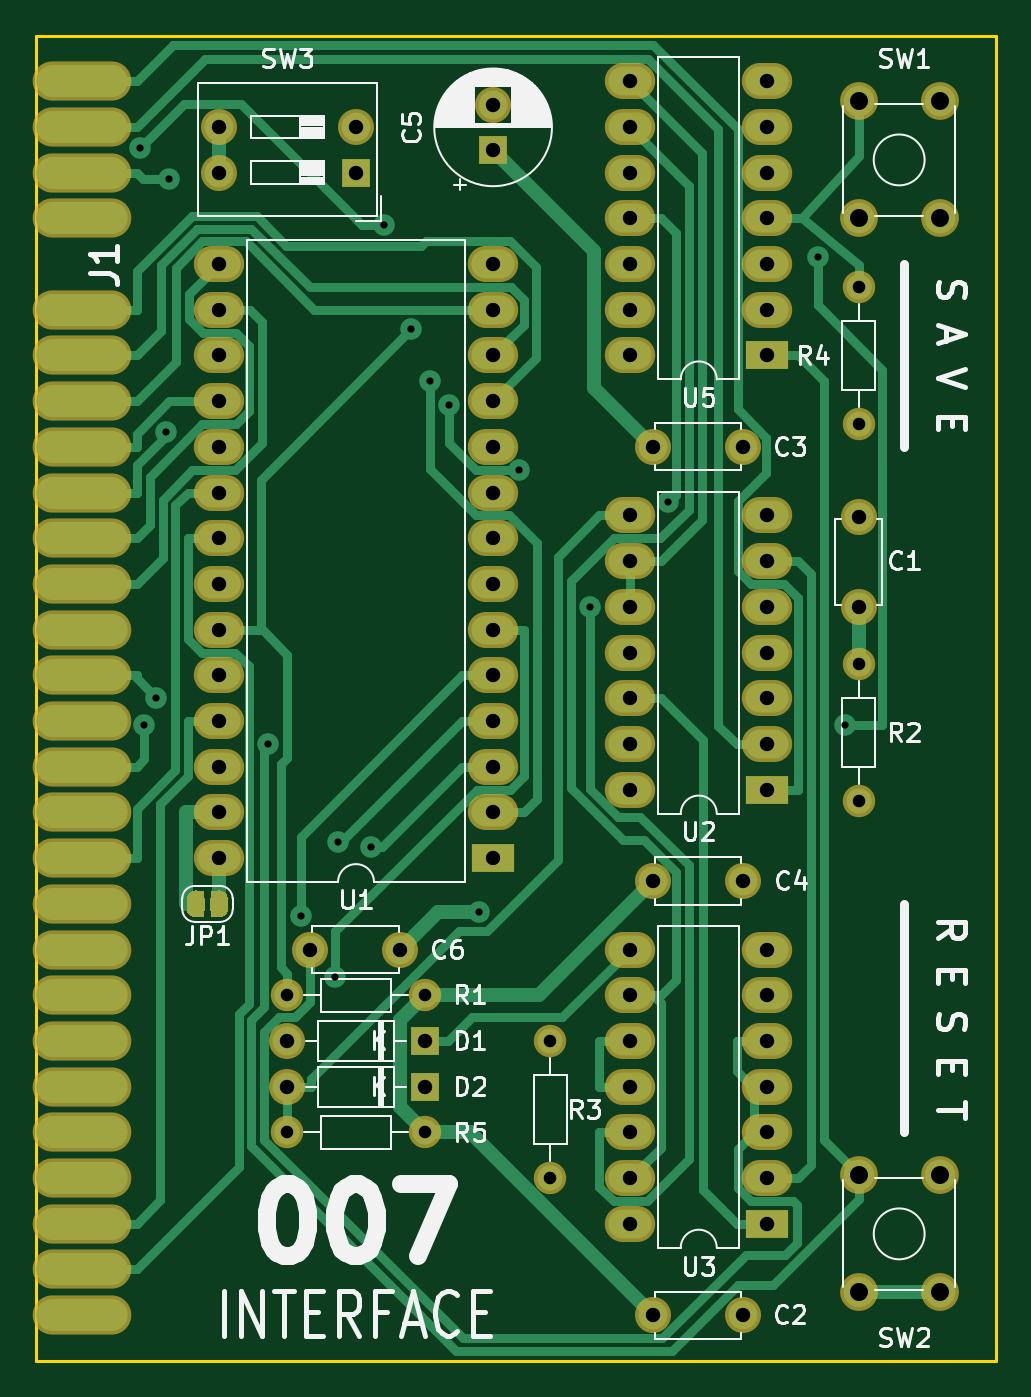
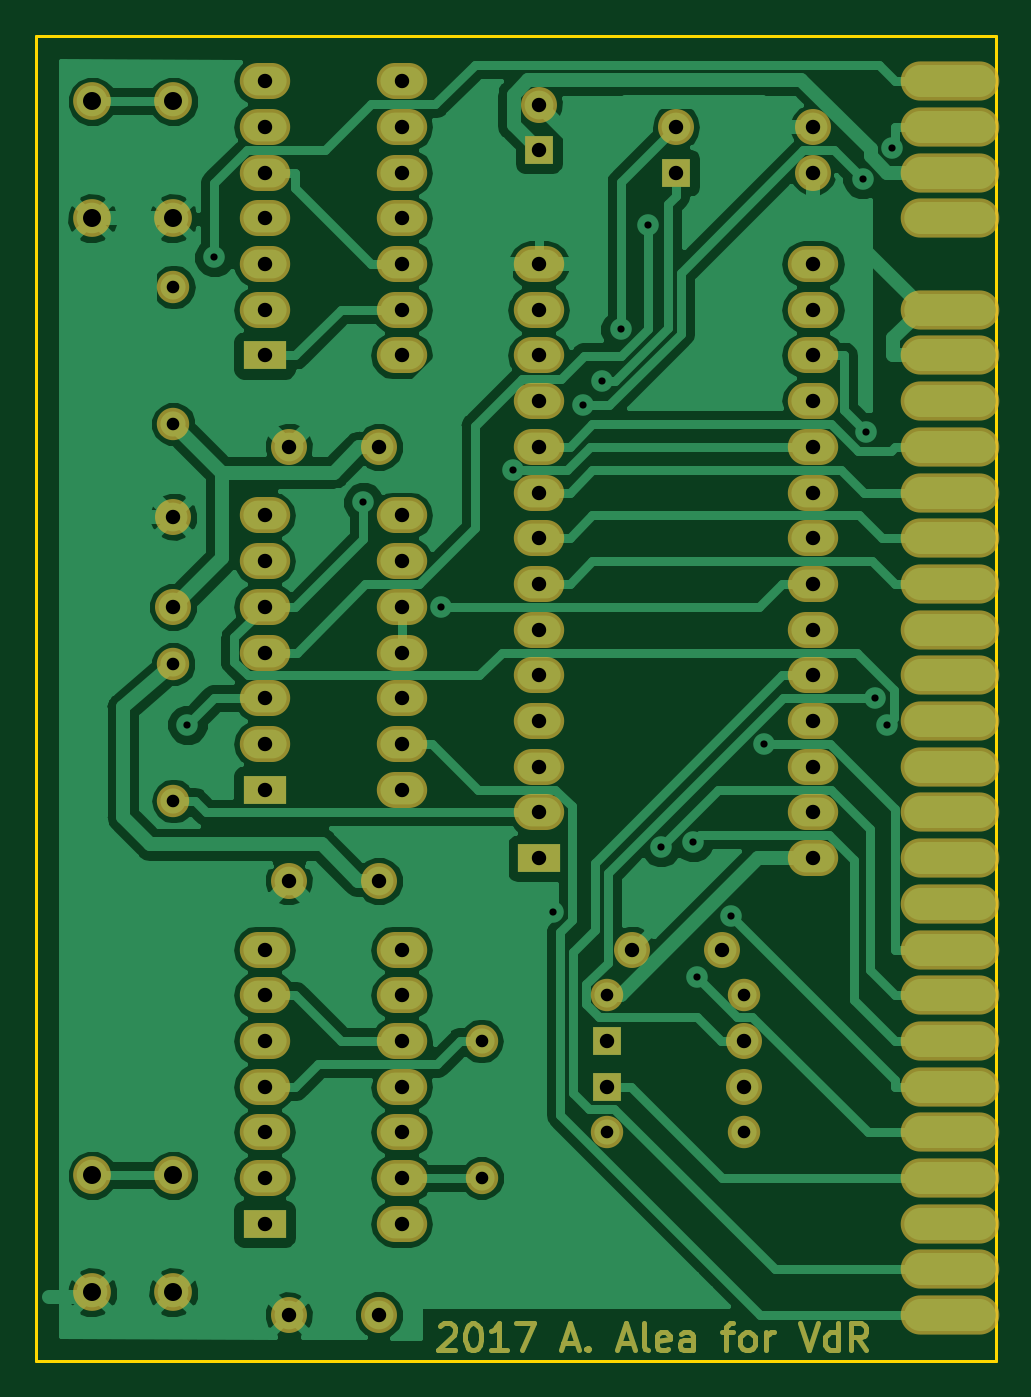
Circuit board: 8 layer files. Board 53.3 x 73.7 mm.
- bottom_copper: 007_mini-B.Cu.gbl (93489 bytes)
- bottom_mask: 007_mini-B.Mask.gbs (8820 bytes)
- outline: 007_mini-Edge.Cuts.gm1 (737 bytes)
- top_copper: 007_mini-F.Cu.gtl (30222 bytes)
- top_mask: 007_mini-F.Mask.gts (8499 bytes)
- top_silk: 007_mini-F.SilkS.gto (35966 bytes)
- drill: 007_mini-NPTH.drl (170 bytes)
- drill: 007_mini-PTH.drl (2174 bytes)

=== bottom_copper: 007_mini-B.Cu.gbl (93489 bytes, source omitted) ===
=== bottom_mask: 007_mini-B.Mask.gbs (8820 bytes, source omitted) ===
=== outline: 007_mini-Edge.Cuts.gm1 ===
G04 #@! TF.GenerationSoftware,KiCad,Pcbnew,5.0.0-rc2-be01b52~65~ubuntu18.04.1*
G04 #@! TF.CreationDate,2018-06-04T22:25:22+04:00*
G04 #@! TF.ProjectId,007_mini,3030375F6D696E692E6B696361645F70,rev?*
G04 #@! TF.SameCoordinates,Original*
G04 #@! TF.FileFunction,Profile,NP*
%FSLAX46Y46*%
G04 Gerber Fmt 4.6, Leading zero omitted, Abs format (unit mm)*
G04 Created by KiCad (PCBNEW 5.0.0-rc2-be01b52~65~ubuntu18.04.1) date Mon Jun  4 22:25:22 2018*
%MOMM*%
%LPD*%
G01*
G04 APERTURE LIST*
%ADD10C,0.150000*%
G04 APERTURE END LIST*
D10*
X138430000Y-123190000D02*
X138430000Y-49530000D01*
X85090000Y-49530000D02*
X85090000Y-123190000D01*
X138430000Y-49530000D02*
X85090000Y-49530000D01*
X85090000Y-123190000D02*
X138430000Y-123190000D01*
M02*

=== top_copper: 007_mini-F.Cu.gtl (30222 bytes, source omitted) ===
=== top_mask: 007_mini-F.Mask.gts (8499 bytes, source omitted) ===
=== top_silk: 007_mini-F.SilkS.gto (35966 bytes, source omitted) ===
=== drill: 007_mini-NPTH.drl ===
M48
;DRILL file {KiCad 5.0.0-rc2-be01b52~65~ubuntu18.04.1} date Mon Jun  4 22:25:17 2018
;FORMAT={-:-/ absolute / metric / decimal}
FMAT,2
METRIC,TZ
%
G90
G05
M71
T0
M30

=== drill: 007_mini-PTH.drl ===
M48
;DRILL file {KiCad 5.0.0-rc2-be01b52~65~ubuntu18.04.1} date Mon Jun  4 22:25:17 2018
;FORMAT={-:-/ absolute / metric / decimal}
FMAT,2
METRIC,TZ
T1C0.400
T2C0.700
T3C0.800
T4C1.000
%
G90
G05
M71
T1
X90.861Y-55.755
X91.11Y-87.867
X91.779Y-86.36
X92.288Y-71.568
X92.489Y-57.482
X97.982Y-88.9
X99.819Y-98.451
X101.71Y-101.853
X101.892Y-94.364
X103.698Y-94.61
X104.409Y-60.074
X105.948Y-65.861
X106.962Y-68.715
X108.016Y-70.078
X109.696Y-98.259
X111.912Y-73.66
X115.899Y-81.28
X120.238Y-75.469
X128.52Y-61.846
X130.023Y-87.833
T2
X130.81Y-63.5
X130.81Y-71.12
X99.06Y-110.49
X106.68Y-110.49
X113.665Y-105.41
X113.665Y-113.03
X130.81Y-84.455
X130.81Y-92.075
X99.06Y-102.87
X106.68Y-102.87
T3
X118.11Y-100.33
X118.11Y-102.87
X118.11Y-105.41
X118.11Y-107.95
X118.11Y-110.49
X118.11Y-113.03
X118.11Y-115.57
X125.73Y-100.33
X125.73Y-102.87
X125.73Y-105.41
X125.73Y-107.95
X125.73Y-110.49
X125.73Y-113.03
X125.73Y-115.57
X130.81Y-76.28
X130.81Y-81.28
X99.06Y-107.95
X106.68Y-107.95
X118.11Y-52.07
X118.11Y-54.61
X118.11Y-57.15
X118.11Y-59.69
X118.11Y-62.23
X118.11Y-64.77
X118.11Y-67.31
X125.73Y-52.07
X125.73Y-54.61
X125.73Y-57.15
X125.73Y-59.69
X125.73Y-62.23
X125.73Y-64.77
X125.73Y-67.31
X119.38Y-72.39
X124.38Y-72.39
X119.38Y-96.52
X124.38Y-96.52
X119.38Y-120.65
X124.38Y-120.65
X118.11Y-76.2
X118.11Y-78.74
X118.11Y-81.28
X118.11Y-83.82
X118.11Y-86.36
X118.11Y-88.9
X118.11Y-91.44
X125.73Y-76.2
X125.73Y-78.74
X125.73Y-81.28
X125.73Y-83.82
X125.73Y-86.36
X125.73Y-88.9
X125.73Y-91.44
X95.25Y-54.61
X95.25Y-57.15
X102.87Y-54.61
X102.87Y-57.15
X95.25Y-62.23
X95.25Y-64.77
X95.25Y-67.31
X95.25Y-69.85
X95.25Y-72.39
X95.25Y-74.93
X95.25Y-77.47
X95.25Y-80.01
X95.25Y-82.55
X95.25Y-85.09
X95.25Y-87.63
X95.25Y-90.17
X95.25Y-92.71
X95.25Y-95.25
X110.49Y-62.23
X110.49Y-64.77
X110.49Y-67.31
X110.49Y-69.85
X110.49Y-72.39
X110.49Y-74.93
X110.49Y-77.47
X110.49Y-80.01
X110.49Y-82.55
X110.49Y-85.09
X110.49Y-87.63
X110.49Y-90.17
X110.49Y-92.71
X110.49Y-95.25
X99.06Y-105.41
X106.68Y-105.41
X110.49Y-53.38
X110.49Y-55.88
X100.33Y-100.33
X105.33Y-100.33
T4
X130.81Y-53.19
X130.81Y-59.69
X135.31Y-53.19
X135.31Y-59.69
X130.81Y-112.88
X130.81Y-119.38
X135.31Y-112.88
X135.31Y-119.38
T0
M30
